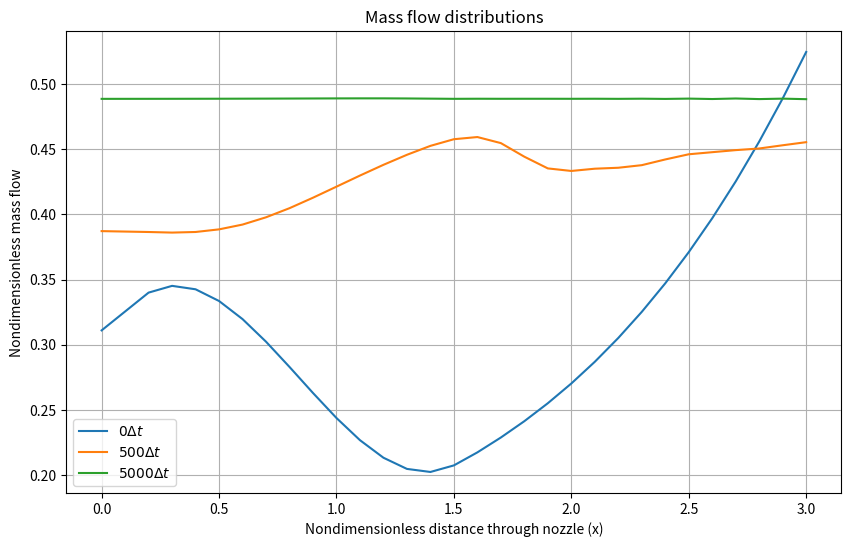
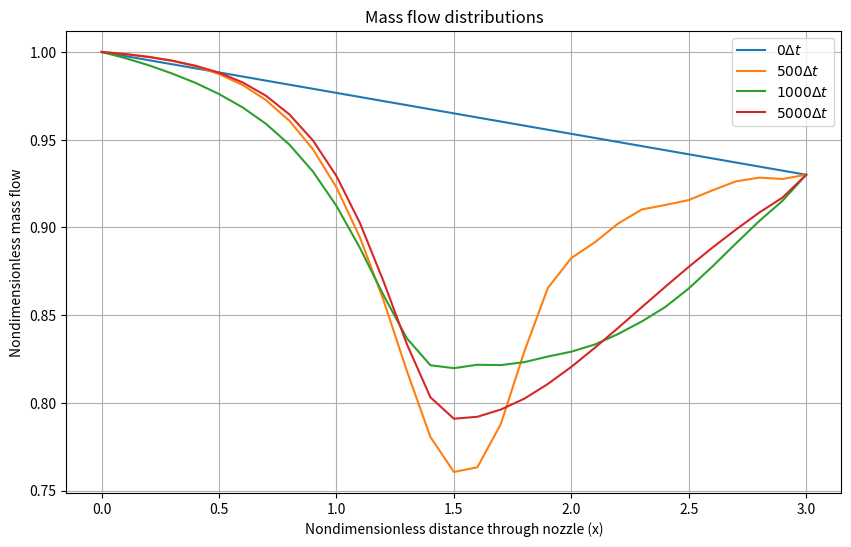

Recreate these plots in Python, in order.
import numpy as np
import matplotlib.pyplot as plt
from matplotlib.pyplot import figure
from scipy.optimize import fsolve


def conservation_check(rho, V, T, A, t, dx):
    mass = np.sum(rho[t, :] * A) * dx
    momentum = np.sum(rho[t, :] * V[t, :] * A) * dx
    energy = np.sum(rho[t, :] * T[t, :] * A) * dx
    return mass, momentum, energy


gamma = 1.4
L = 3
Nx = 31
Nt = 5000
x = np.linspace(0,L,Nx) # x/L
dx = L/(Nx-1)
C = 0.5

p0 = 1
pe = 0.93
# pe = 0.9


# initials
rho = 1 - 0.023*x # rho/rho_0
T = 1 - 0.009333*x # T/T_0
V = 0.05+0.11*x # V/a_0
p = (pe-p0)/L *x + 1

# nozzle geometry
limit1 = np.where(x == 1.5)[0][0]
A = np.zeros(len(x))
for i in range(0,limit1):
    A[i] = 1+2.2*(x[i] - 1.5)**2 # A/A*
for i in range(limit1, len(x)):
    A[i] = 1 + 0.2223 * (x[i] - 1.5) ** 2

# Analytical calculations
def Mach_eq(M_ex, pe):
    return pe - (1 + (gamma - 1) / 2 * M_ex ** 2) ** -(gamma / (gamma - 1))


def A_eq(AeA0, M_ex):
    return (AeA0) ** 2 - (1 / M_ex ** 2) * (
                ((2 / (gamma + 1)) * (1 + ((gamma - 1) / 2) * M_ex ** 2)) ** ((gamma + 1) / (gamma - 1)))


mach_ex_guess = 1
A_guess = 0.1
M_ex = fsolve(Mach_eq, mach_ex_guess, args=pe)

AeA0 = fsolve(A_eq, A_guess, args=M_ex)

AA0 = A * AeA0 / 1.5


def Mach_eq2(M_an, AA0):
    return (AA0) ** 2 - (1 / M_an ** 2) * (
                ((2 / (gamma + 1)) * (1 + ((gamma - 1) / 2) * M_an ** 2)) ** ((gamma + 1) / (gamma - 1)))


Mtot = np.zeros(Nx)

for i in range(0, Nx):
    init_guess = 0.079
    M_an = fsolve(Mach_eq2, init_guess, args=AA0[i])

    while M_an < 0.07 or M_an > 0.545:
        init_guess = init_guess + 0.001
        M_an = fsolve(Mach_eq2, init_guess, args=AA0[i])

    Mtot[i] = M_an

p_an = (1 + (gamma - 1) / 2 * Mtot ** 2) ** (-gamma / (gamma - 1))
rho_an = (1 + (gamma - 1) / 2 * Mtot ** 2) ** (-1 / (gamma - 1))
T_an = (1 + (gamma - 1) / 2 * Mtot ** 2) ** -1


U1 = rho * A
U2 = rho * A * V
U3 = rho * (T/(gamma-1) + gamma/2*V**2) * A

F1 = U2
F2 = U2**2/U1 + (gamma-1)/gamma * (U3 - gamma/2 * U2**2/U1)
F3 = gamma * U2*U3/U1 - gamma*(gamma-1)/2 * U2**3/U1**2

J2 = np.zeros(len(x)-1)
dU1 = np.zeros(len(x)-1)
dU2 = np.zeros(len(x)-1)
dU3 = np.zeros(len(x)-1)
Dt = min(C * dx / (T[:]**0.5 + V[:]))
r_ = np.zeros(len(x)-1)
T_ = np.zeros(len(x)-1)

U1_ = np.zeros(len(x)-1)
U2_ = np.zeros(len(x)-1)
U3_ = np.zeros(len(x)-1)
F1_ = np.zeros(len(x)-1)
F2_ = np.zeros(len(x)-1)
F3_ = np.zeros(len(x)-1)
#
# dU1_ = np.zeros(len(x)-1)
# dU2_ = np.zeros(len(x)-1)
# dU3_ = np.zeros(len(x)-1)
mass = {}
pressure = {}
for j in range(Nt):
    for i in range (len(x)-1):
        # Predictor Step
        # J2[i] = (gamma-1)/gamma * (U3[i] - gamma/2 * U2[i]**2/U1[i]) * (A[i]-A[i-1])/dx
        J2[i] = 1/gamma * rho[i] * T[i] * (A[i+1]-A[i])/dx
        dU1[i] = -(F1[i+1]-F1[i])/dx
        dU2[i] = -(F2[i+1]-F2[i])/dx + J2[i]
        dU3[i] = -(F3[i+1]-F3[i])/dx
        U1_[i] = U1[i] + dU1[i] * Dt
        U2_[i] = U2[i] + dU2[i] * Dt
        U3_[i] = U3[i] + dU3[i] * Dt
        r_[i] = U1_[i] / A[i]
        T_[i] = (gamma-1) * (U3_[i]/U1_[i] - gamma/2 * (U2_[i]/U1_[i])**2)
        F1_[i] = U2_[i]
        F2_[i] = U2_[i]**2 / U1_[i] + (gamma-1)/gamma * (U3_[i] - gamma/2 * U2_[i]**2 / U1_[i])
        # F3_[i] = gamma * U2_[i] * U3_[i] / U1_[i] - gamma*(gamma-1)/2 * U2_[i]**3 / U1_[i]**2
        F3_[i] = gamma * U2_[i] * U3_[i] / U1_[i] - gamma*(gamma-1)/2 * (U2_[i]/U1_[i])**2 * U2_[i]



        # Corrector Step
    for i in range (1,len(x)-1):
        dU1_ = -(F1_[i]-F1_[i-1])/dx
        dU2_ = -(F2_[i]-F2_[i-1])/dx + 1/gamma * r_[i] * T_[i] * (A[i]-A[i-1])/dx
        dU3_ = -(F3_[i]-F3_[i-1])/dx
        dU1_av = 0.5 * (dU1[i] + dU1_)
        dU2_av = 0.5 * (dU2[i] + dU2_)
        dU3_av = 0.5 * (dU3[i] + dU3_)

        U1[i] = U1[i] + dU1_av * Dt
        U2[i] = U2[i] + dU2_av * Dt
        U3[i] = U3[i] + dU3_av * Dt

        rho[i] = U1[i]/A[i]
        V[i] = U2[i]/U1[i]
        T[i] = (gamma-1) * (U3[i]/U1[i] - gamma/2 * V[i]**2)

        # Boundary Conditions
        U2[0] = 2 * U2[1] - U2[2]
        V[0] = U2[0]/U1[0]
        U3[0] = U1[0] * (T[0]/(gamma-1) + gamma/2 * V[0]**2)
        U1[-1] = 2 * U1[-2] - U1[-3]
        U2[-1] = 2 * U2[-2] - U2[-3]
        V[-1] = 2 * V[-2] - V[-3]
        rho[-1] = 2 * rho[-2] - rho[-3]
        T[-1] = pe/rho[-1]
        U3[-1] = U1[-1] * (T[-1]/(gamma-1) + gamma/2 * V[-1]**2)

    m = rho * V * A



    F1 = U2
    F2 = U2 ** 2 / U1 + (gamma - 1) / gamma * (U3 - gamma / 2 * U2 ** 2 / U1)
    F3 = gamma * U2 * U3 / U1 - gamma * (gamma - 1) / 2 * U2 ** 3 / U1 ** 2

    p = rho*T
    M = V/(T**2)

    if j == 0 or j == 499 or j == Nt-1:
        mass[j] = m
        pressure[j] = p
    if j == 999:
        pressure[j] = p
    if j == 399 or j == 799 or j == 2199:
        pressure[j] = p


pressure[0] = (pe-p0)/L *x + 1

########## RESULTS ###########

# Tab. 7.7
print(x.T, A.T, rho[:].T, V[:].T, T[:].T, p[:].T, M[:].T, m[:   ].T)

# Tab. 7.8
print(np.round(np.array((x.T, A.T, rho[:].T, rho_an[:], np.abs(rho[:]-rho_an[:])/rho[:]*100, M[:].T, Mtot[:].T, np.abs(M[:]-Mtot[:])/M[:]*100)),3))

# Tab. 7.5
# results can be found on Tab. 7.6 if the grid points are changed

# # Tab. 7.6
# print(f"Density numerical = {rho[1399,int(mid)]}, Density analytical = {rho_an[int(mid)]} for C = {C} at GRID POINT {int(mid+1)}")
# print(f"Temperature numerical = {T[1399,int(mid)]}, Temperature analytical = {T_an[int(mid)]} for C = {C} at GRID POINT {int(mid+1)}")
# print(f"Pressure numerical = {p[1399,int(mid)]}, Pressure analytical = {p_an[int(mid)]} for C = {C} at GRID POINT {int(mid+1)}")
# print(f"Mach numerical = {M[1399,int(mid)]}, Mach analytical = {Mtot[int(mid)]} for C = {C} at GRID POINT {int(mid+1)}")



#
# # Fig. 7.9
# plt.figure(figsize=(10, 6))
# plt.plot(range(1, len(rho_history) + 1), rho_history, label="Numerical Solution")
# plt.xlabel("Number of Time Steps")
# plt.ylabel(rho"$\rho / \rho_0$")
# plt.title(f"Density at Grid Point {int(mid+1)} Over Time")
# plt.legend()
# plt.grid()
# plt.show()
#
# plt.figure(figsize=(10, 6))
# plt.plot(range(1, len(T_history) + 1), T_history, label="Numerical Solution")
# plt.xlabel("Number of Time Steps")
# plt.ylabel(rho"$T / T_0$")
# plt.title(f"Temperature at Grid Point {int(mid+1)} Over Time")
# plt.legend()
# plt.grid()
# plt.show()
#
# plt.figure(figsize=(10, 6))
# plt.plot(range(1, len(p_history) + 1), p_history, label="Numerical Solution")
# plt.xlabel("Number of Time Steps")
# plt.ylabel(rho"$p / p_0$")
# plt.title(f"Pressure at Grid Point {int(mid+1)} Over Time")
# plt.legend()
# plt.grid()
# plt.show()
#
# plt.figure(figsize=(10, 6))
# plt.plot(range(1, len(M_history) + 1), M_history, label="Numerical Solution")
# plt.xlabel("Number of Time Steps")
# plt.ylabel(rho"$M$")
# plt.title(f"Mach number at Grid Point {int(mid+1)} Over Time")
# plt.legend()
# plt.grid()
# plt.show()
#
# Fig. 7.10
# plt.figure(figsize=(10, 6))
# plt.plot(range(1, len(drhodt_av_history) + 1), drhodt_av_history, label=rho"$|(\frac{d\rho}{dt})_{avg}|$")
# plt.plot(range(1, len(dVdt_av_history) + 1), dVdt_av_history, label=rho"$|(\frac{dV}{dt})_{avg}|$")
# plt.xlabel("Number of Time Steps")
# plt.ylabel("Residual")
# plt.title(f"Dimensionless time derivatives at Grid Point {int(mid+1)} Over Time")
# plt.legend()
# plt.grid()
# plt.show()
#


# # Fig. 7.16
plt.figure(figsize=(10, 6))
plt.plot(x,mass[0], label=r"$0\Delta t$")
plt.plot(x,mass[499], label=r"$500\Delta t$")
plt.plot(x,mass[Nt-1], label=r"$5000\Delta t$")
plt.xlabel("Nondimensionless distance through nozzle (x)")
plt.ylabel("Nondimensionless mass flow")
plt.title("Mass flow distributions")
plt.legend()
plt.grid()
plt.show()
#
# # Fig. 7.17
plt.figure(figsize=(10, 6))
plt.plot(x,pressure[0], label=r"$0\Delta t$")
plt.plot(x,pressure[499], label=r"$500\Delta t$")
plt.plot(x,pressure[999], label=r"$1000\Delta t$")
plt.plot(x,pressure[Nt-1], label=r"$5000\Delta t$")
plt.xlabel("Nondimensionless distance through nozzle (x)")
plt.ylabel("Nondimensionless mass flow")
plt.title("Mass flow distributions")
plt.legend()
plt.grid()
plt.show()

# Fig. 7.18
############### CHANGE pe to pe = 0.9 for this plot
# plt.figure(figsize=(10, 6))
# plt.plot(x,pressure[0], label=r"$0\Delta t$")
# plt.plot(x,pressure[399], label=r"$400\Delta t$")
# plt.plot(x,pressure[799], label=r"$800\Delta t$")
# plt.plot(x,pressure[2199], label=r"$1200\Delta t$")
# plt.xlabel("Nondimensionless distance through nozzle (x)")
# plt.ylabel("Nondimensionless mass flow")
# plt.title("Mass flow distributions")
# plt.legend()
# plt.grid()
# plt.show()
